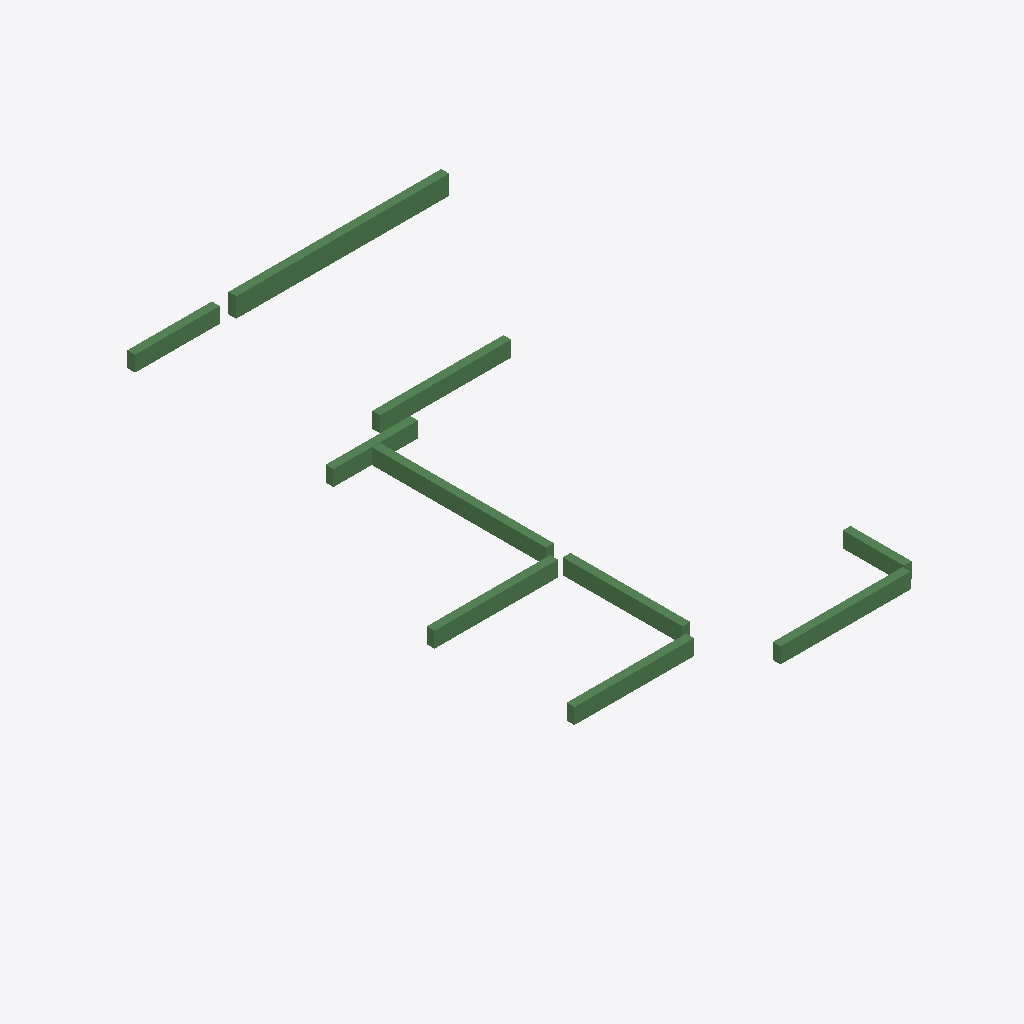
Isometric view of an IFC building model (IFC-SPF (STEP), schema IFC2X3, length unit millimetre), seen from the south-west, elements coloured by IFC class: 10 beams (green).
Extent 10.7 m × 13.7 m × 3.4 m (x, y, z). Storeys (2): 2层 at 3.00 m; 3层平面图 at 6.00 m. Elements (10): 10 IfcBeam.

HEADER;
FILE_DESCRIPTION((''),'2;1');
FILE_NAME('','2023-05-09T17:23:06',(''),(''),'','BIMserver','');
FILE_SCHEMA(('IFC2X3'));
ENDSEC;
DATA;
#203=IFCPROJECT('1J5sbZvdvB_hhZ5d_ASqfT',#43,'项目编号',$,$,'项目名称','项目状态',(#47),#1);
#197=IFCSITE('1J5sbZvdvB_hhZ5d_ASqfV',#43,'Default',$,'',#198,$,$,.ELEMENT.,(42,21,31,181945),(-71,-3,-24,-263305),0.0,$,$);
#201=IFCBUILDING('1J5sbZvdvB_hhZ5d_ASqfS',#43,'',$,$,#202,$,'',.ELEMENT.,$,$,$);
#192=IFCBUILDINGSTOREY('1J5sbZvdvB_hhZ5dzrZ8k4',#43,'2层',$,$,#193,$,'2层',.ELEMENT.,3000.00000000052);
#194=IFCBUILDINGSTOREY('1J5sbZvdvB_hhZ5dzrZwvH',#43,'3层平面图',$,$,#195,$,'3层平面图',.ELEMENT.,6000.00000000052);
#313=IFCBEAM('3yWqcP$1z41QeRxGKBPG16',#43,'混凝土 - 矩形梁:住宅楼梁200 x 500mm:257447',$,'住宅楼梁200 x 500mm',#302,#66,'257447');
#308=IFCBEAM('3yWqcP$1z41QeRxGKBPG1y',#43,'混凝土 - 矩形梁:住宅楼梁200 x 400mm:257437',$,'住宅楼梁200 x 400mm',#292,#56,'257437');
#304=IFCBEAM('3yWqcP$1z41QeRxGKBPG1c',#43,'混凝土 - 矩形梁:住宅楼梁200 x 400mm:257415',$,'住宅楼梁200 x 400mm',#280,#48,'257415');
#306=IFCBEAM('3yWqcP$1z41QeRxGKBPG1g',#43,'混凝土 - 矩形梁:住宅楼梁200 x 400mm:257419',$,'住宅楼梁200 x 400mm',#287,#52,'257419');
#310=IFCBEAM('3yWqcP$1z41QeRxGKBPG10',#43,'混凝土 - 矩形梁:住宅楼梁200 x 400mm:257441',$,'住宅楼梁200 x 400mm',#296,#60,'257441');
#309=IFCBEAM('3yWqcP$1z41QeRxGKBPG1_',#43,'混凝土 - 矩形梁:住宅楼梁200 x 400mm:257439',$,'住宅楼梁200 x 400mm',#294,#58,'257439');
#311=IFCBEAM('3yWqcP$1z41QeRxGKBPG12',#43,'混凝土 - 矩形梁:住宅楼梁200 x 400mm:257443',$,'住宅楼梁200 x 400mm',#298,#62,'257443');
#307=IFCBEAM('3yWqcP$1z41QeRxGKBPG1u',#43,'混凝土 - 矩形梁:住宅楼梁200 x 400mm:257433',$,'住宅楼梁200 x 400mm',#289,#54,'257433');
#312=IFCBEAM('3yWqcP$1z41QeRxGKBPG14',#43,'混凝土 - 矩形梁:住宅楼梁200 x 400mm:257445',$,'住宅楼梁200 x 400mm',#300,#64,'257445');
#305=IFCBEAM('3yWqcP$1z41QeRxGKBPG1e',#43,'混凝土 - 矩形梁:住宅楼梁200 x 400mm:257417',$,'住宅楼梁200 x 400mm',#285,#50,'257417');
ENDSEC;
